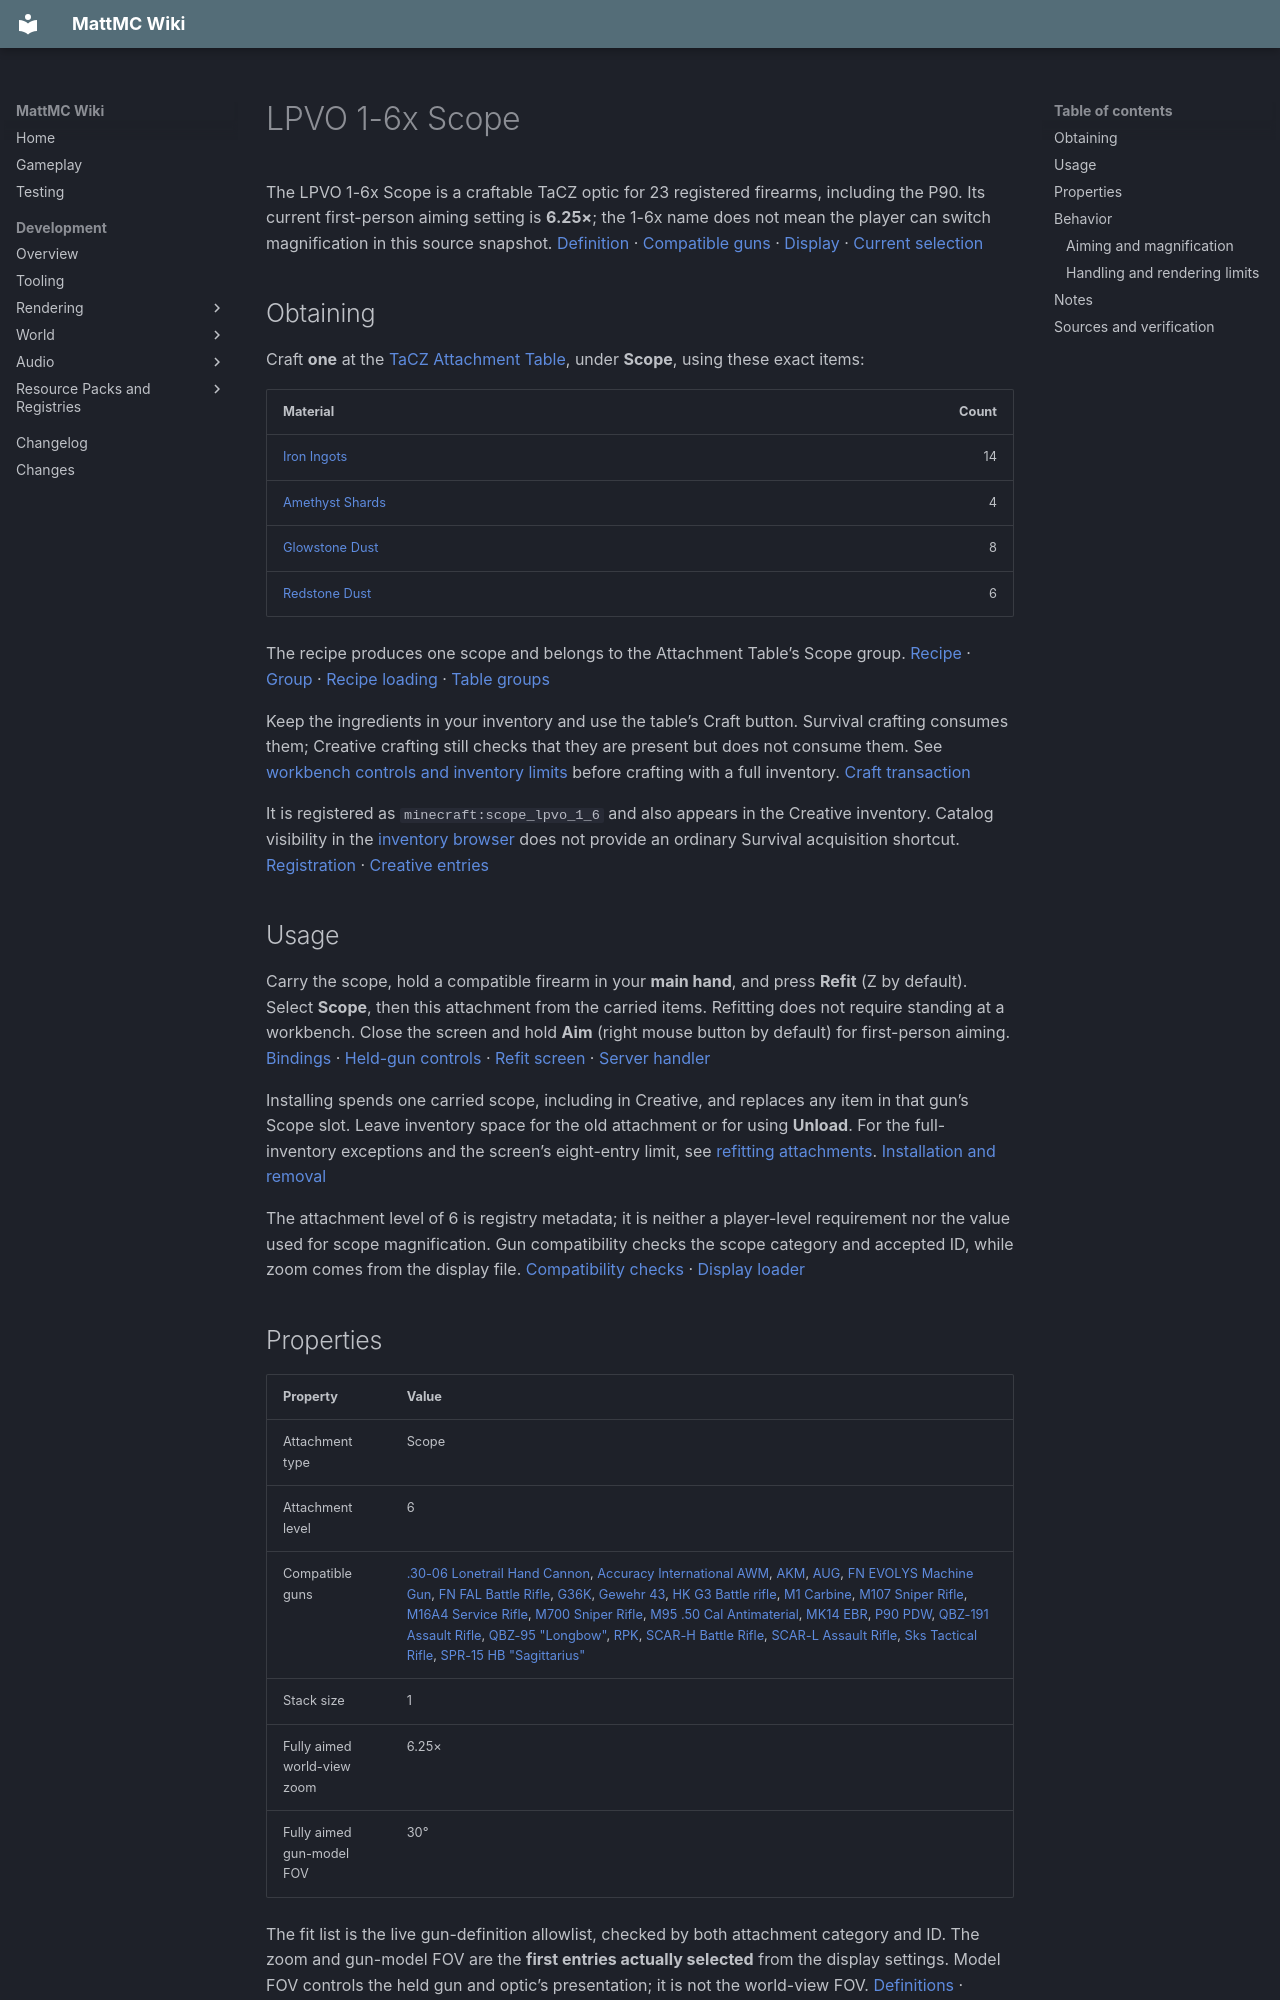

repository: HungLo2020/MattMC · page: gameplay/items/LPVO16xScope/index.html · generator: mkdocs

# LPVO 1-6x Scope

The LPVO 1-6x Scope is a craftable TaCZ optic for 23 registered firearms, including the P90. Its current first-person aiming setting is **6.25×**; the 1-6x name does not mean the player can switch magnification in this source snapshot. [Definition][attachment-definition] · [Compatible guns][gun-definitions] · [Display][display] · [Current selection][first-values]

## Obtaining

Craft **one** at the [TaCZ Attachment Table](../blocks/TaCZWorkbenches.md#attachment-table), under **Scope**, using these exact items:

| Material | Count |
| --- | ---: |
| [Iron Ingots](IronIngot.md) | 14 |
| [Amethyst Shards](AmethystShard.md) | 4 |
| [Glowstone Dust](GlowstoneDust.md) | 8 |
| [Redstone Dust](RedstoneDust.md) | 6 |

The recipe produces one scope and belongs to the Attachment Table’s Scope group. [Recipe][recipe] · [Group][index] · [Recipe loading][recipe-loader] · [Table groups][workbench]

Keep the ingredients in your inventory and use the table’s Craft button. Survival crafting consumes them; Creative crafting still checks that they are present but does not consume them. See [workbench controls and inventory limits](../blocks/TaCZWorkbenches.md#using-a-workbench) before crafting with a full inventory. [Craft transaction][craft-transaction]

It is registered as `minecraft:scope_lpvo_1_6` and also appears in the Creative inventory. Catalog visibility in the [inventory browser](../mechanics/InventoryBrowser.md#mode-and-permission-limits) does not provide an ordinary Survival acquisition shortcut. [Registration][registration] · [Creative entries][creative]

## Usage

Carry the scope, hold a compatible firearm in your **main hand**, and press **Refit** (Z by default). Select **Scope**, then this attachment from the carried items. Refitting does not require standing at a workbench. Close the screen and hold **Aim** (right mouse button by default) for first-person aiming. [Bindings][keys] · [Held-gun controls][input] · [Refit screen][refit-screen] · [Server handler][refit-server]

Installing spends one carried scope, including in Creative, and replaces any item in that gun’s Scope slot. Leave inventory space for the old attachment or for using **Unload**. For the full-inventory exceptions and the screen’s eight-entry limit, see [refitting attachments](../mechanics/TaCZFirearms.md#refitting-attachments). [Installation and removal][refit-transaction]

The attachment level of 6 is registry metadata; it is neither a player-level requirement nor the value used for scope magnification. Gun compatibility checks the scope category and accepted ID, while zoom comes from the display file. [Compatibility checks][compatibility] · [Display loader][display-loader]

## Properties

| Property | Value |
| --- | --- |
| Attachment type | Scope |
| Attachment level | 6 |
| Compatible guns | [.30-06 Lonetrail Hand Cannon](3006LonetrailHandCannon.md), [Accuracy International AWM](AccuracyInternationalAWM.md), [AKM](AKM.md), [AUG](AUG.md), [FN EVOLYS Machine Gun](FNEVOLYSMachineGun.md), [FN FAL Battle Rifle](FNFALBattleRifle.md), [G36K](G36K.md), [Gewehr 43](Gewehr43.md), [HK G3 Battle rifle](HKG3Battlerifle.md), [M1 Carbine](M1Carbine.md), [M107 Sniper Rifle](M107SniperRifle.md), [M16A4 Service Rifle](M16A4ServiceRifle.md), [M700 Sniper Rifle](M700SniperRifle.md), [M95 .50 Cal Antimaterial](M9550CalAntimaterial.md), [MK14 EBR](MK14EBR.md), [P90 PDW](P90PDW.md), [QBZ-191 Assault Rifle](QBZ191AssaultRifle.md), [QBZ-95 "Longbow"](QBZ95Longbow.md), [RPK](RPK.md), [SCAR-H Battle Rifle](SCARHBattleRifle.md), [SCAR-L Assault Rifle](SCARLAssaultRifle.md), [Sks Tactical Rifle](SksTacticalRifle.md), [SPR-15 HB "Sagittarius"](SPR15HBSagittarius.md) |
| Stack size | 1 |
| Fully aimed world-view zoom | 6.25× |
| Fully aimed gun-model FOV | 30° |

The fit list is the live gun-definition allowlist, checked by both attachment category and ID. The zoom and gun-model FOV are the **first entries actually selected** from the display settings. Model FOV controls the held gun and optic’s presentation; it is not the world-view FOV. [Definitions][gun-definitions] · [Compatibility][compatibility] · [Registration and stack size][registration] · [Display][display] · [Selected entries][first-values] · [FOV application][scope-loader]

## Behavior

### Aiming and magnification

While aiming in first person, the world-view FOV narrows with aim progress toward the 6.25× setting. The held gun and optic separately transition toward a 30° model FOV. These changes apply through the local player’s main-hand camera path. [Aim transition][aim-transition] · [World and model FOV][scope-loader] · [Camera entry point][fov-entry]

The display also declares a 1.25× setting, but the active accessors always choose the first zoom, model-FOV and view entries. The registered **Zoom** binding (V by default) has no action in the current input handler, so there is no working switch to that lower setting. [Display settings][display] · [Selected entries][first-values] · [Bindings][keys] · [Active controls][input]

### Handling and rendering limits

Its bundled data declares weight 1.3 and an aim-time addend of 0.03. Those fields are not applied by the reviewed aim-transition path, which uses a shared 0.16-second target. Do not use those imported numbers to predict a movement-speed or aim-time penalty. [Attachment data][data] · [Aim timing][aim] · [Aim update][aim-transition]

The selected zoom does feed the gun’s aimed camera-recoil calculation. That is separate from a change to projectile spread or damage. [Camera feedback][camera-recoil] · [Recoil scaling][recoil-scaling] · [Shot creation][shot-spread]

The first-person gun renderer loads the installed scope’s display and geometry, attaches it at the gun’s scope mount, and looks for the first selected scope-view node to align the weapon. Optical geometry has a separate stencil submission path. These are source-traced rendering connections, not an in-game check of reticle alignment, lens appearance, or every compatible gun. [Main-hand rendering][first-person-entry] · [Attachment loading][render-attachment] · [View alignment][render-view] · [Optical submission][render-optics]

**LPVO alignment has a source-visible mismatch:** the selected view asks for `scope_view_2`, but the bundled model contains only `scope_view`. The renderer therefore falls back to the gun’s iron-sight positioning, while the FOV zoom still applies independently. The resulting appearance has not been checked in game. This selected-view mismatch is tracked in [issue #811](https://github.com/HungLo2020/MattMC/issues/811); it is not yet a verified rendering fix. [Display selection][display] · [Model nodes][lpvo-geometry] · [Missing-view check][render-view] · [Positioning fallback][render-fallback] · [Independent FOV path][scope-loader]

## Notes

- This item is part of the integrated [TaCZ firearms system](../mechanics/TaCZFirearms.md)
- Compare [Vudu 1-6x Scope](Vudu16xScope.md), [Scout 4-10x Scope](Scout410xScope.md), and [Mark 5 HD 5-25x Scope](Mark5HD525xScope.md) for cost, fit, and the zoom setting currently used
- [TaCZ Workbenches](../blocks/TaCZWorkbenches.md) and [Items](Items.md)
